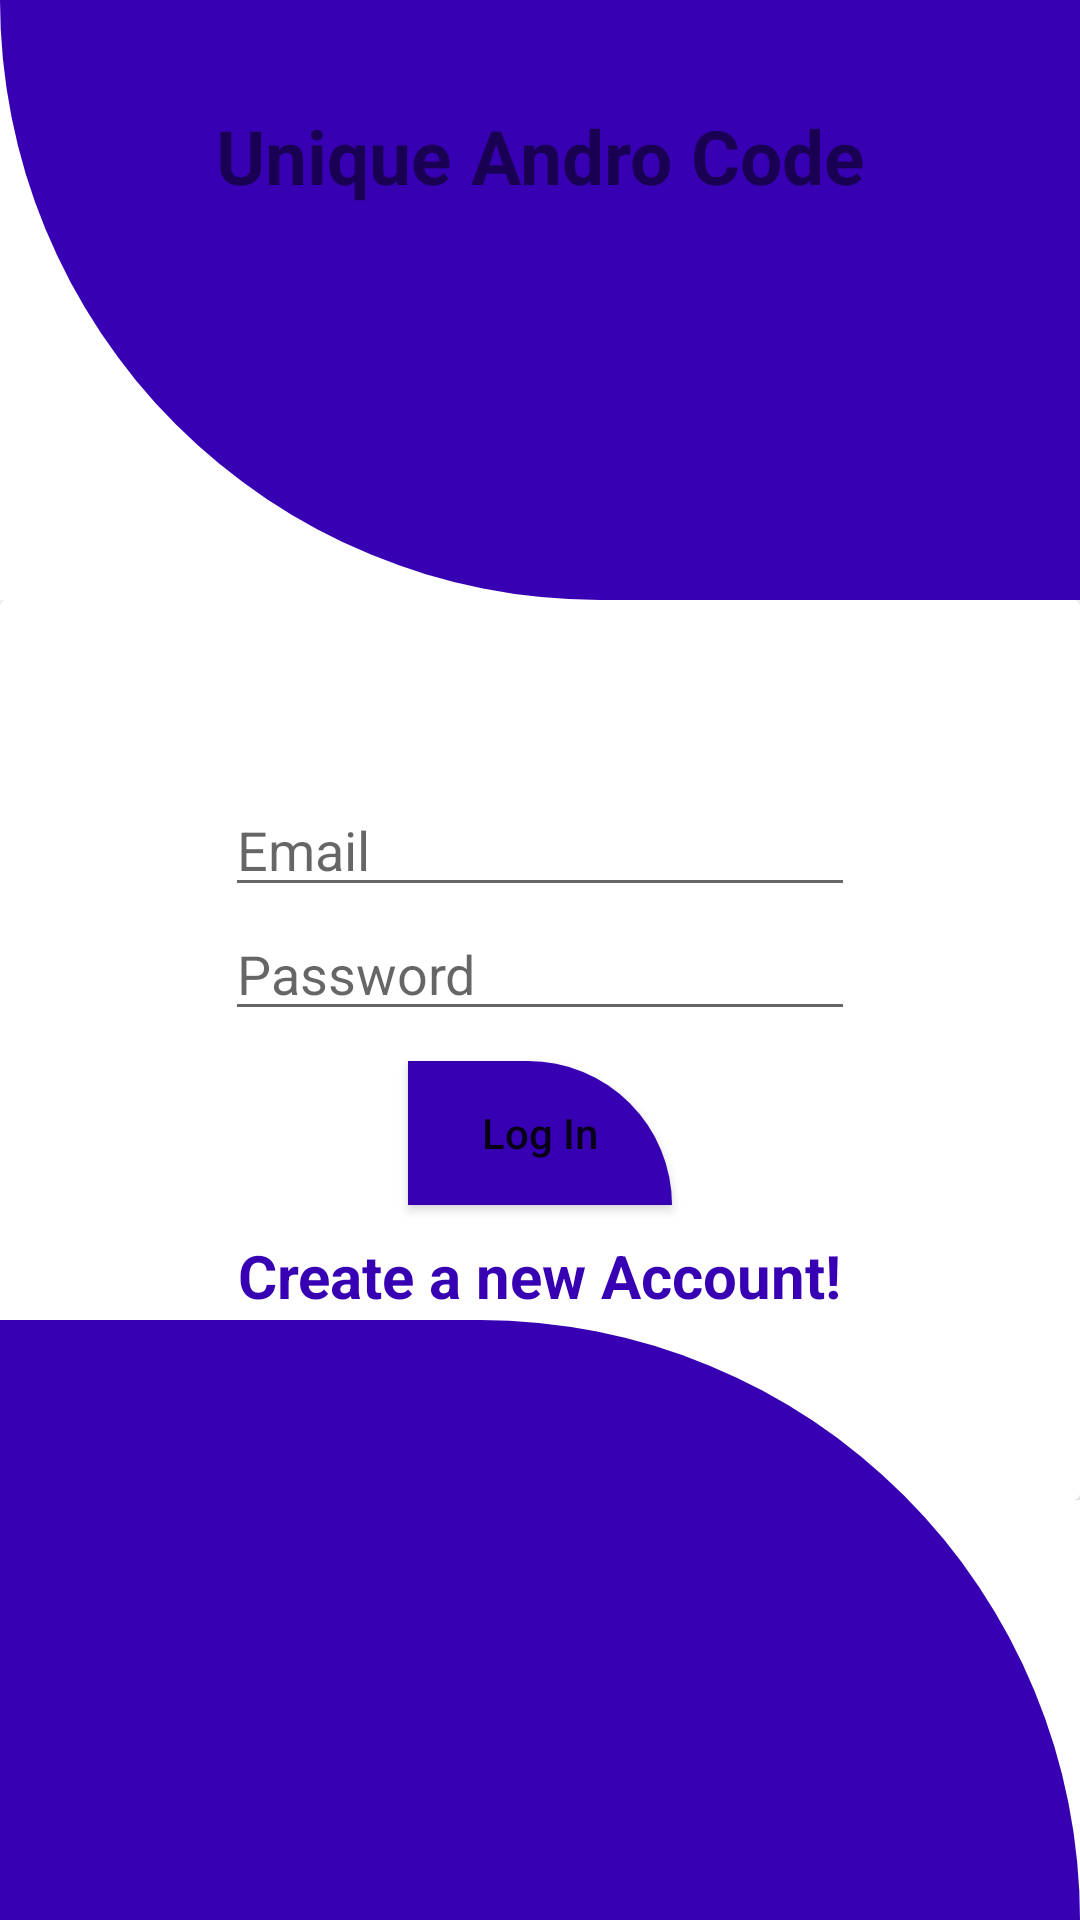

Write the Android layout XML for this screen, with the resource values it uses.
<!-- AndroidManifest.xml: application theme Theme.Adp_29_authnew -->
<!-- res/layout/activity_main.xml -->
<?xml version="1.0" encoding="utf-8"?>
<RelativeLayout xmlns:android="http://schemas.android.com/apk/res/android"
xmlns:app="http://schemas.android.com/apk/res-auto"
xmlns:tools="http://schemas.android.com/tools"
android:layout_width="match_parent"
android:layout_height="match_parent"
tools:context=".MainActivity">
<View
    android:id="@+id/header_view"
    android:layout_width="match_parent"
    android:layout_height="200dp"
    android:background="@drawable/header_bg">

</View>
<TextView
    android:layout_marginTop="35dp"
    android:textColor="@color/colorWhite"
    android:textSize="25sp"
    android:textAlignment="center"
    android:text="Unique Andro Code"
    android:textStyle="bold"
    android:layout_width="match_parent"
    android:layout_height="wrap_content"
    android:gravity="center_horizontal" />
<LinearLayout
    android:layout_width="match_parent"
    android:layout_height="wrap_content"
    android:layout_below="@+id/header_view"
    android:orientation="vertical">
    <include layout="@layout/login"/>

</LinearLayout>

<LinearLayout
    android:gravity="bottom"
    android:layout_width="match_parent"
    android:layout_height="match_parent">
    <View
        android:layout_width="match_parent"
        android:layout_height="200dp"
        android:background="@drawable/bottom_bg"/>
</LinearLayout>


</RelativeLayout>
<!-- res/layout/login.xml (included above) -->
<?xml version="1.0" encoding="utf-8"?>
<androidx.cardview.widget.CardView xmlns:android="http://schemas.android.com/apk/res/android"
android:layout_width="match_parent"
android:layout_height="wrap_content">
<LinearLayout
    android:layout_width="match_parent"
    android:layout_height="300dp"
    android:gravity="center"
    android:orientation="vertical">
    <EditText
        android:id="@+id/email"
        android:layout_width="wrap_content"
        android:layout_height="wrap_content"
        android:ems="10"
        android:hint="Email"
        android:inputType="textEmailAddress"
        />

    <EditText
        android:id="@+id/password"
        android:layout_width="wrap_content"
        android:layout_height="wrap_content"
        android:ems="10"
        android:hint="Password"
        android:inputType="textPassword"
        />
    <Button
        android:id="@+id/login"
        android:textAllCaps="false"
        android:layout_marginTop="10dp"
        android:textColor="@color/colorWhite"
        android:background="@drawable/bottom_bg"
        android:text="Log In"
        android:layout_width="wrap_content"
        android:layout_height="wrap_content"/>
    <TextView
        android:id="@+id/createNew"
        android:layout_marginTop="10dp"
        android:textSize="20sp"
        android:textStyle="bold"
        android:textColor="@color/colorPrimaryDark"
        android:layout_gravity="center"
        android:text="Create a new Account!"
        android:layout_width="wrap_content"
        android:layout_height="wrap_content"/>
</LinearLayout>

</androidx.cardview.widget.CardView>
<!-- resources referenced by this layout -->
<resources>
  <!-- drawable bottom_bg (drawable) -->
  <?xml version="1.0" encoding="utf-8"?>
  <shape xmlns:android="http://schemas.android.com/apk/res/android"
  android:shape="rectangle">
  <solid android:color="@color/colorPrimaryDark"/>
  <corners android:topRightRadius="200dp"/>
  
  </shape>
  <!-- drawable header_bg (drawable) -->
  <?xml version="1.0" encoding="utf-8"?>
  <shape xmlns:android="http://schemas.android.com/apk/res/android"
  android:shape="rectangle">
  <solid android:color="@color/colorPrimaryDark"/>
  <corners android:bottomLeftRadius="200dp"/>
  </shape>
  <style name="Theme.Adp_29_authnew" parent="Theme.MaterialComponents.DayNight.DarkActionBar">
          
          <item name="colorPrimary">@color/purple_500</item>
          <item name="colorPrimaryVariant">@color/purple_700</item>
          <item name="colorOnPrimary">@color/white</item>
          
          <item name="colorSecondary">@color/teal_200</item>
          <item name="colorSecondaryVariant">@color/teal_700</item>
          <item name="colorOnSecondary">@color/black</item>
          
          <item name="android:statusBarColor" tools:targetApi="l">?attr/colorPrimaryVariant</item>
          
      </style>
  <!-- not gathered from this repository: default colours our renderer supplied (Android Studio template values) -->
  <color name="purple_500">#FF6200EE</color>
  <color name="purple_700">#FF3700B3</color>
  <color name="teal_200">#FF03DAC5</color>
  <color name="teal_700">#FF018786</color>
  <color name="black">#FF000000</color>
  <color name="white">#FFFFFFFF</color>
  <color name="colorPrimaryDark">#FF3700B3</color>
</resources>
